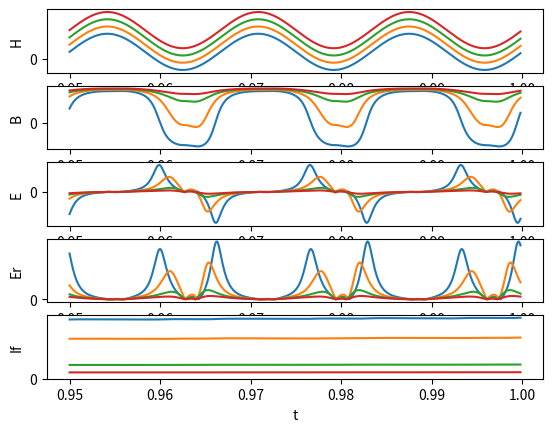

Python code for this plot:
import argparse
import math
import numpy as np
import matplotlib.pyplot as plt

def plot(st, ed, t, params, labels):
    for idx in range(len(params)):
        plt.subplot(len(params), 1, idx+1)
        plt.plot(t[st:ed], params[idx][st:ed])
        plt.xlabel("t")
        plt.ylabel(labels[idx])
        plt.yticks([0])
        plt.grid()

def hysteresis(args):
    # Jiles–Atherton model

    H = [0.0]
    delta = [0.0]
    Man = [0.0]
    M = [0.0]

    for i in range(args.Nfirst):
        H.append(H[-1] + args.DeltaH)

    for i in range(args.Ndown):
        H.append(H[-1] - args.DeltaH)

    for i in range(args.Nup):
        H.append(H[-1] + args.DeltaH)

    delta = [0]
    for i in range(len(H) - 1):
        if H[i + 1] > H[i]:
            delta.append(1)
        else:
            delta.append(-1)

    for n in range(args.Nfirst + args.Ndown + args.Nup):
        Man.append(args.Ms*(1/np.tanh((H[n+1]+args.alpha*M[n])/args.a)-args.a/(H[n+1]+args.alpha*M[n])))
        M.append(M[n]+(Man[n+1]-M[n])/(args.k*delta[n]-args.alpha*(Man[n+1]-M[n]))/(1+args.c)*(H[n+1]-H[n])+args.c/(1+args.c)*(Man[n+1]-Man[n]))

    plt.plot(H, M)
    plt.show()

def main(args):
    if args.save:
        plt.figure(figsize=(6,9))
    
    w = 2*math.pi*args.f

    for Hd in range(2,10,2):
        H = [Hd]
        B = [0.0]
        e = [0.0]
        v = [0.0]
        i = [0.0]
        t = [0.0]

        Man = [0.0]
        M = [0.0]
        delta = [0.0]

        for n in range(int(args.T/args.dt)):
            Ha = args.Hm*math.sin(w*args.dt*n)
            H.append(Ha + Hd)
            if H[n + 1] > H[n]:
                delta.append(1)
            else:
                delta.append(-1)
            Man.append(args.Ms*(1/np.tanh((H[n+1]+args.alpha*M[n])/args.a)-args.a/(H[n+1]+args.alpha*M[n])))
            M.append(M[n]+(Man[n+1]-M[n])/(args.k*delta[n]-args.alpha*(Man[n+1]-M[n]))/(1+args.c)*(H[n+1]-H[n])+args.c/(1+args.c)*(Man[n+1]-Man[n]))
            B.append(args.mu0*M[n])
            e.append(-args.N*args.S*(B[n+1]-B[n])/args.dt)
            v.append(abs(e[n]))
            i.append(i[n]+args.dt*(v[n]-args.Rf*i[n])/args.Lf)
            t.append(args.dt*n)
        plot(args.st, args.ed, t,
            [H,B,e,v,i],
            ["H", "B", "E", "Er", "If"])

    if args.save:
        plt.savefig("fig/res.jpg", dpi=300, bbox_inches='tight')
    else:
        plt.show()

if __name__ == "__main__":
    parser = argparse.ArgumentParser(description='Params')
    parser.add_argument('--dt', type=float, default=0.0001) # s
    parser.add_argument('--T', type=float, default=1) # s
    parser.add_argument('--f', type=int, default=60) # Hz

    # transformer
    parser.add_argument('--mu0', type=float, default=4 * np.pi * 1e-7) # H/m
    parser.add_argument('--a', type=float, default=1) # A/m
    parser.add_argument('--alpha', type=float, default=1e-5)
    parser.add_argument('--c', type=float, default=0.1)
    parser.add_argument('--k', type=float, default=1) # A/m
    parser.add_argument('--Ms', type=float, default=1e5) # A/m

    parser.add_argument('--Hm', type=float, default=5) # A/m
    parser.add_argument('--S', type=float, default=1)
    parser.add_argument('--N', type=float, default=1)

    parser.add_argument('--Lf', type=float, default=1) # H
    parser.add_argument('--Rf', type=float, default=1) # Ohm

    parser.add_argument('--st', type=float, default=-500)
    parser.add_argument('--ed', type=float, default=-1)

    # hysteresis plot
    parser.add_argument('--DeltaH', type=float, default=0.001)
    parser.add_argument('--Nfirst', type=float, default=10000)
    parser.add_argument('--Ndown', type=float, default=20000)
    parser.add_argument('--Nup', type=float, default=20000)

    # flag
    parser.add_argument('--norm', action='store_true')
    parser.add_argument('--hysteresis', action='store_true')
    parser.add_argument('--save', action='store_true')

    args = parser.parse_args()
    
    if(args.hysteresis):
        hysteresis(args)
    else:
        main(args)
